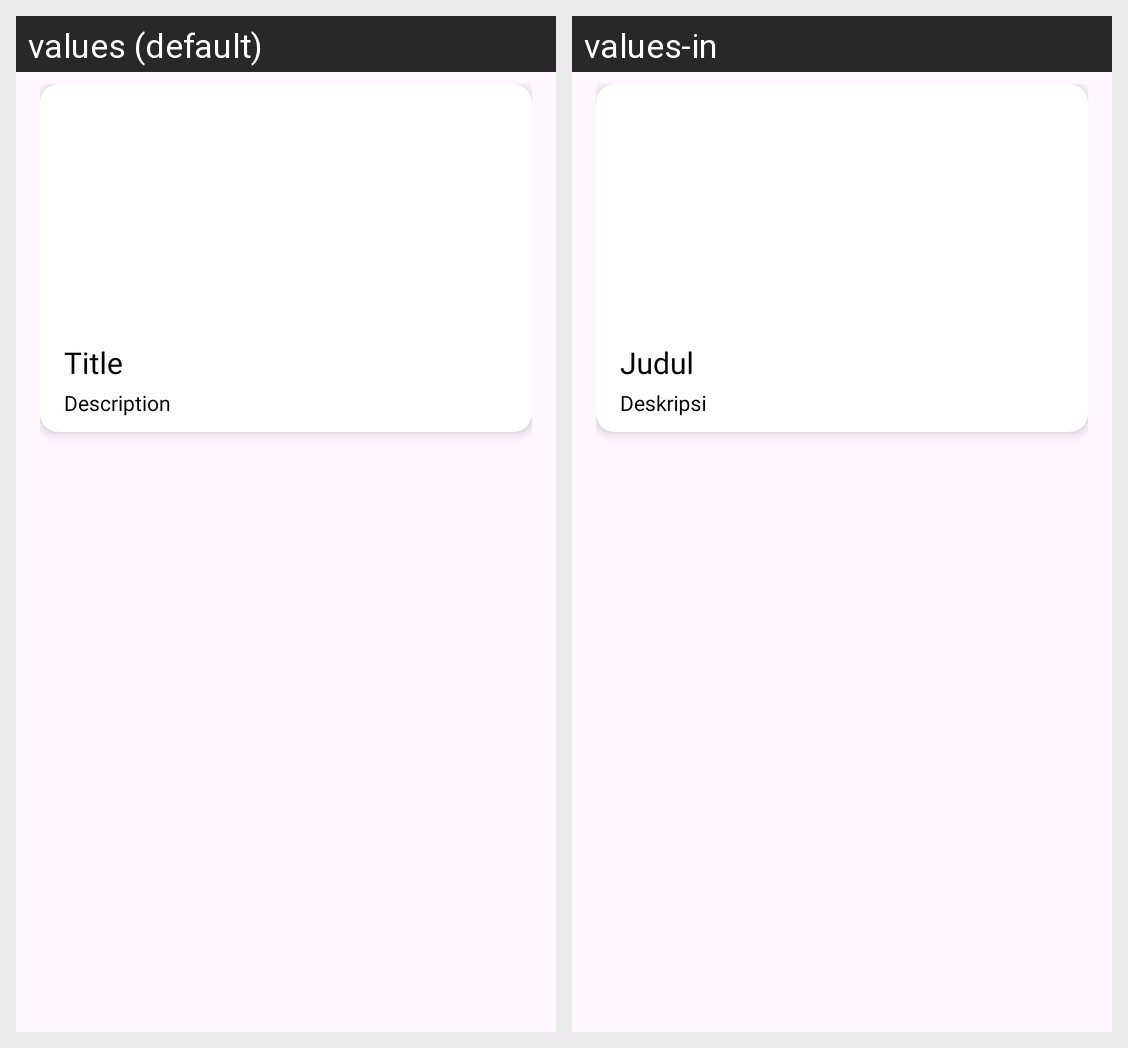

The Android screen above is rendered under two locales of the same app. Produce the string resources it draws, with the default and per-locale values.
Android screen res/layout/story_item_layout.xml rendered under 2 locales, left to right: values (default), values-in. Device: Nexus 5 (rendered at 1080×1920; each locale shown at half size, 540×960, under a caption strip naming it); theme Theme.Scan.
Strings drawn on this screen, with the default value and each locale's value (text and hints the layout hard-codes, and strings that could not be matched under every locale, appear in the picture but are not listed):

title
  values: Title
  values-in: Judul

description
  values: Description
  values-in: Deskripsi
